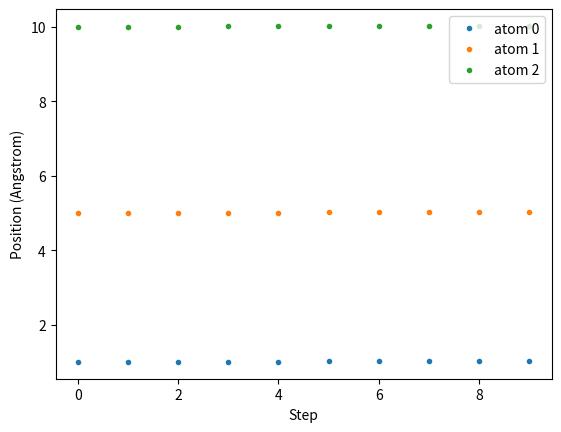

This chart was generated by the following Python code:
import numpy as np
import matplotlib.pyplot as plt
from scipy.constants import Boltzmann
mass_of_argon = 39.948 # amu

def lj_force(r, epsilon, sigma):
    return 48 * epsilon * np.power(
        sigma, 12) / np.power(
        r, 13) - 24 * epsilon * np.power(
        sigma, 6) / np.power(r, 7)

def init_velocity(T, number_of_particles):
    R = np.random.rand(number_of_particles) - 0.5
    return  np.sqrt(Boltzmann * T / (
        mass_of_argon * 1.602e-19))

def get_accelerations(positions):
    accel_x = np.zeros((positions.size, positions.size))
    for i in range(0, positions.size - 1):
        for j in range(i + 1, positions.size):
            r_x = positions[j] - positions[i]
            rmag = np.sqrt(r_x * r_x)
            force_scalar = lj_force(rmag, 0.0103, 3.4)
            force_x = force_scalar * r_x / rmag
            accel_x[i, j] = force_x / mass_of_argon
            accel_x[j, i] = - force_x / mass_of_argon
    return np.sum(accel_x, axis=0)

def update_pos(x, v, a, dt):
    return x + v * dt + 0.5 * a * dt * dt

def update_velo(v, a, a1, dt):
    return v + 0.5 * (a + a1) * dt

def run_md(dt, number_of_steps, initial_temp, x):
    positions = np.zeros((number_of_steps, 3))
    v = init_velocity(initial_temp, 3)
    a = get_accelerations(x)
    for i in range(number_of_steps):
        x = update_pos(x, v, a, dt)
        a1 = get_accelerations(x)
        v = update_velo(v, a, a1, dt)
        a = np.array(a1)
        positions[i, :] = x
    return positions

x = np.array([1, 5, 10])
sim_pos = run_md(0.1, 10, 300, x)
dt = 0.1
print(sim_pos[2
])

for i in range(sim_pos.shape[1]):
    plt.plot(sim_pos[:, i], '.', label='atom {}'.format(i))
plt.xlabel("Step")
plt.ylabel("Position (Angstrom)")
plt.legend()
plt.show()
